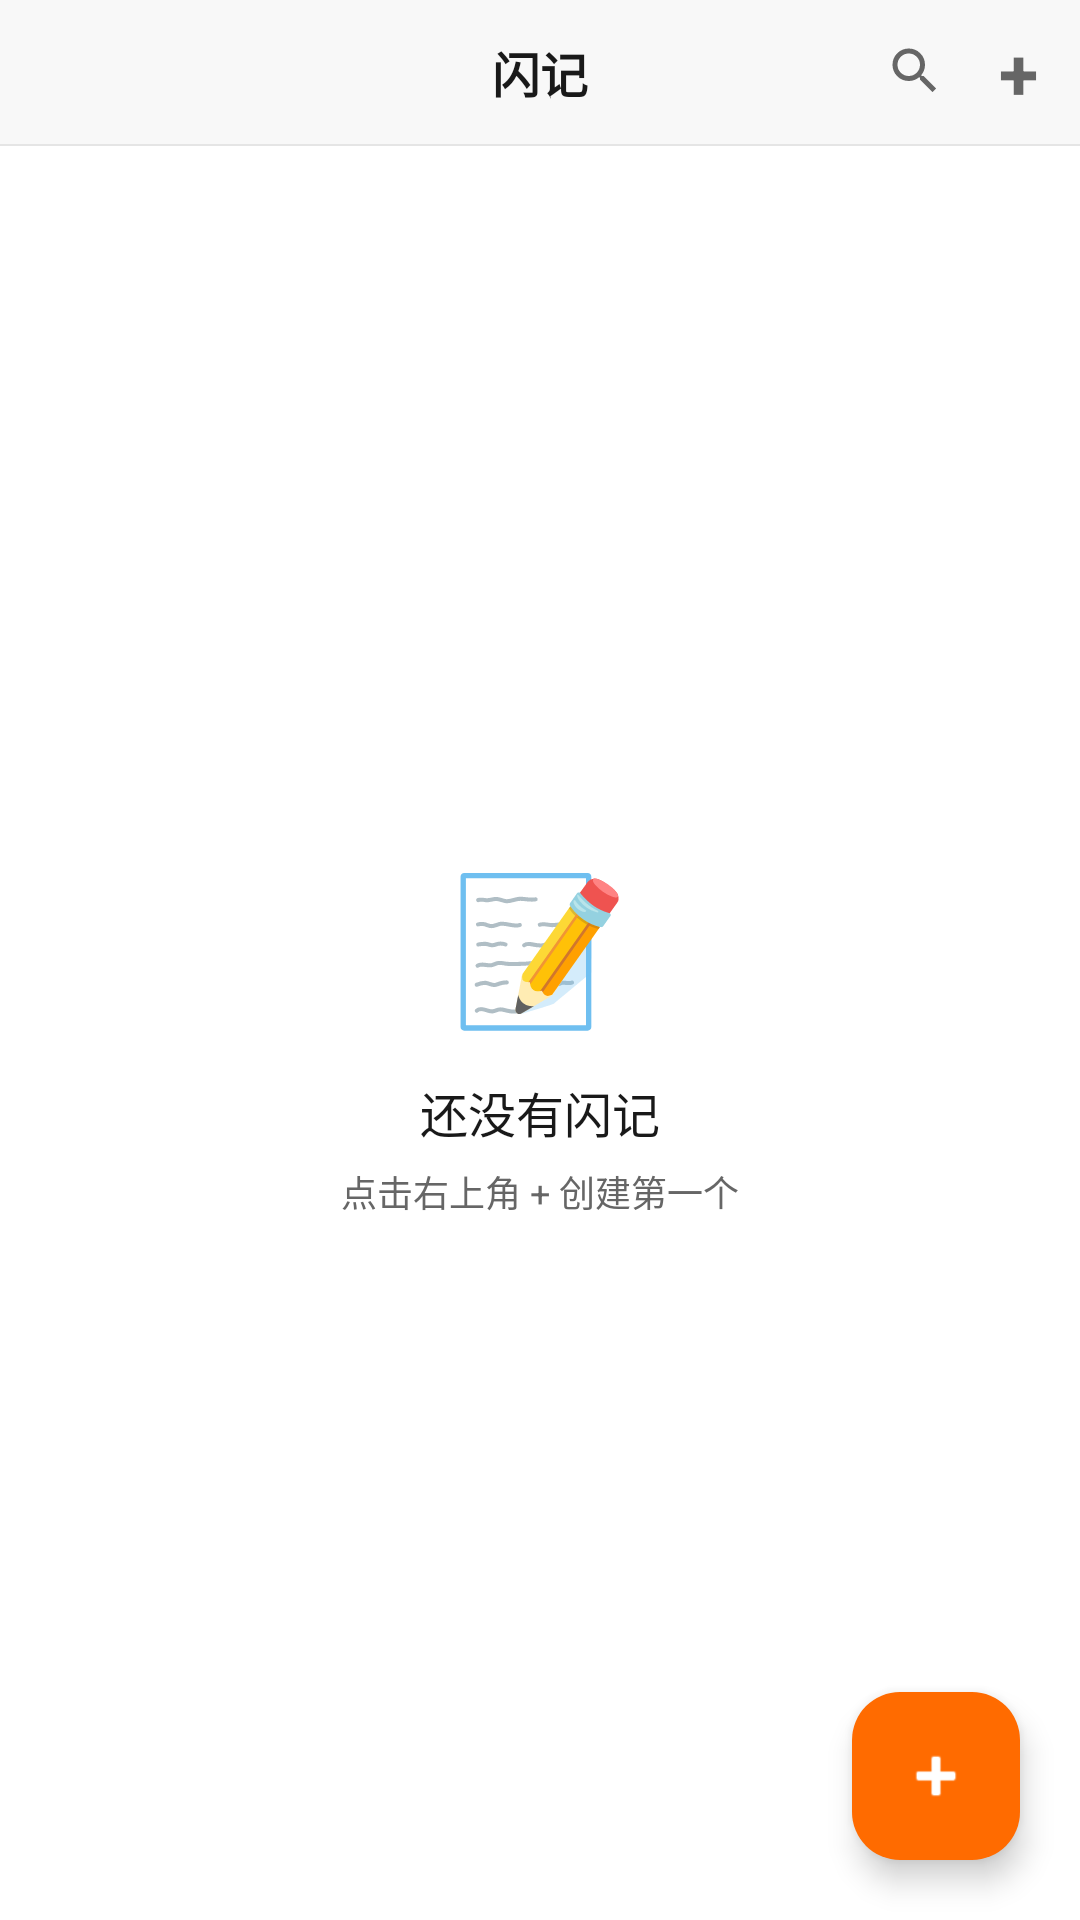

The Android layout XML behind this screen, and the referenced resources:
<!-- AndroidManifest.xml: application theme Theme.FlashNoteJava -->
<!-- res/layout/fragment_flash_note_tab.xml -->
<?xml version="1.0" encoding="utf-8"?>
<FrameLayout xmlns:android="http://schemas.android.com/apk/res/android"
    xmlns:app="http://schemas.android.com/apk/res-auto"
    android:layout_width="match_parent"
    android:layout_height="match_parent"
    android:background="@color/surface">

    <LinearLayout
        android:layout_width="match_parent"
        android:layout_height="match_parent"
        android:orientation="vertical">

        <FrameLayout
            android:layout_width="match_parent"
            android:layout_height="48dp"
            android:background="@color/top_bar_background"
            android:paddingLeft="14dp"
            android:paddingRight="14dp">

            <TextView
                android:layout_width="wrap_content"
                android:layout_height="wrap_content"
                android:layout_gravity="center"
                android:text="@string/title_flashnote"
                android:textColor="@color/text_primary"
                android:textSize="@dimen/text_size_tab_title"
                android:textStyle="bold" />

            <LinearLayout
                android:layout_width="wrap_content"
                android:layout_height="wrap_content"
                android:layout_gravity="center_vertical|end"
                android:gravity="center_vertical"
                android:orientation="horizontal">

                <ImageView
                    android:id="@+id/searchButton"
                    android:layout_width="24dp"
                    android:layout_height="24dp"
                    android:contentDescription="@string/action_search"
                    android:padding="2dp"
                    android:src="@drawable/ic_action_search"
                    app:tint="@color/text_secondary" />

                <TextView
                    android:id="@+id/addButton"
                    android:layout_width="wrap_content"
                    android:layout_height="wrap_content"
                    android:layout_marginStart="16dp"
                    android:text="+"
                    android:textColor="@color/text_secondary"
                    android:textSize="24sp"
                    android:textStyle="bold" />
            </LinearLayout>
        </FrameLayout>

        <View
            android:layout_width="match_parent"
            android:layout_height="0.5dp"
            android:background="@color/border" />

        <LinearLayout
            android:layout_width="match_parent"
            android:layout_height="0dp"
            android:layout_weight="1"
            android:orientation="vertical">

            <LinearLayout
                android:id="@+id/searchContainer"
                android:layout_width="match_parent"
                android:layout_height="wrap_content"
                android:background="@color/surface"
                android:gravity="center_vertical"
                android:orientation="horizontal"
                android:paddingStart="14dp"
                android:paddingTop="8dp"
                android:paddingEnd="14dp"
                android:paddingBottom="8dp"
                android:visibility="gone">

                <EditText
                    android:id="@+id/searchInput"
                    android:layout_width="0dp"
                    android:layout_height="40dp"
                    android:layout_weight="1"
                    android:background="@drawable/bg_input_rounded"
                    android:hint="搜索闪记消息..."
                    android:imeOptions="actionSearch"
                    android:inputType="text"
                    android:paddingStart="12dp"
                    android:paddingEnd="12dp"
                    android:singleLine="true"
                    android:textColor="@color/text_primary"
                    android:textColorHint="@color/text_hint"
                    android:textSize="@dimen/text_size_body" />

                <ImageView
                    android:id="@+id/searchCloseButton"
                    android:layout_width="28dp"
                    android:layout_height="28dp"
                    android:layout_marginStart="8dp"
                    android:contentDescription="close"
                    android:padding="4dp"
                    android:src="@android:drawable/ic_menu_close_clear_cancel"
                    app:tint="@color/text_secondary" />
            </LinearLayout>

            <LinearLayout
                android:id="@+id/emptyContainer"
                android:layout_width="match_parent"
                android:layout_height="0dp"
                android:layout_weight="1"
                android:gravity="center"
                android:orientation="vertical"
                android:padding="24dp">

                <TextView
                    android:layout_width="wrap_content"
                    android:layout_height="wrap_content"
                    android:text="📝"
                    android:textSize="@dimen/icon_size_empty_state" />

                <TextView
                    android:layout_width="wrap_content"
                    android:layout_height="wrap_content"
                    android:layout_marginTop="12dp"
                    android:text="@string/empty_flashnote_title"
                    android:textColor="@color/text_primary"
                    android:textSize="@dimen/text_size_empty_title" />

                <TextView
                    android:layout_width="wrap_content"
                    android:layout_height="wrap_content"
                    android:layout_marginTop="6dp"
                    android:text="@string/empty_flashnote_subtitle"
                    android:textColor="@color/text_secondary"
                    android:textSize="@dimen/text_size_empty_subtitle" />
            </LinearLayout>

            <androidx.recyclerview.widget.RecyclerView
                android:id="@+id/recyclerView"
                android:layout_width="match_parent"
                android:layout_height="0dp"
                android:layout_weight="1"
                android:visibility="gone" />
        </LinearLayout>
    </LinearLayout>

    <com.google.android.material.floatingactionbutton.FloatingActionButton
        android:id="@+id/fabAdd"
        android:layout_width="wrap_content"
        android:layout_height="wrap_content"
        android:layout_gravity="bottom|end"
        android:layout_margin="20dp"
        android:contentDescription="add"
        android:src="@android:drawable/ic_input_add"
        app:backgroundTint="@color/primary"
        app:tint="@color/white" />

</FrameLayout>
<!-- resources referenced by this layout -->
<resources>
  <color name="border">#E5E5E5</color>
  <color name="primary">#FF6B00</color>
  <color name="surface">#FFFFFF</color>
  <color name="text_hint">#9C9C9C</color>
  <color name="text_primary">#191919</color>
  <color name="text_secondary">#666666</color>
  <color name="top_bar_background">#F8F8F8</color>
  <color name="white">#FFFFFF</color>
  <dimen name="icon_size_empty_state">48sp</dimen>
  <dimen name="text_size_body">14sp</dimen>
  <dimen name="text_size_empty_subtitle">12sp</dimen>
  <dimen name="text_size_empty_title">16sp</dimen>
  <dimen name="text_size_tab_title">16sp</dimen>
  <!-- drawable bg_input_rounded (drawable) -->
  <?xml version="1.0" encoding="utf-8"?>
  <shape xmlns:android="http://schemas.android.com/apk/res/android" android:shape="rectangle">
      <solid android:color="@color/surface" />
      <stroke
          android:width="1dp"
          android:color="@color/border" />
      <corners android:radius="12dp" />
  </shape>
  <!-- drawable ic_action_search (drawable) -->
  <?xml version="1.0" encoding="utf-8"?>
  <vector xmlns:android="http://schemas.android.com/apk/res/android"
      android:width="24dp"
      android:height="24dp"
      android:viewportWidth="24"
      android:viewportHeight="24">
      <path
          android:fillColor="#000000"
          android:pathData="M15.5,14h-0.79l-0.28,-0.27A6.47,6.47 0,0 0,16 9.5A6.5,6.5 0,1 0,9.5 16a6.47,6.47 0,0 0,4.23,-1.57l0.27,0.28v0.79L19,20.49L20.49,19L15.5,14zM9.5,14A4.5,4.5 0,1 1,14 9.5A4.5,4.5 0,0 1,9.5 14z" />
  </vector>
  <string name="action_search">搜索</string>
  <string name="empty_flashnote_subtitle">点击右上角 + 创建第一个</string>
  <string name="empty_flashnote_title">还没有闪记</string>
  <string name="title_flashnote">闪记</string>
  <style name="Theme.FlashNoteJava" parent="Theme.Material3.Light.NoActionBar">
          <item name="colorPrimary">@color/primary</item>
          <item name="colorPrimaryContainer">@color/primary</item>
          <item name="colorOnPrimary">@color/white</item>
          <item name="android:statusBarColor">@color/surface</item>
          <item name="android:navigationBarColor">@color/surface</item>
          <item name="android:windowLightStatusBar" tools:targetApi="m">true</item>
      </style>
</resources>
